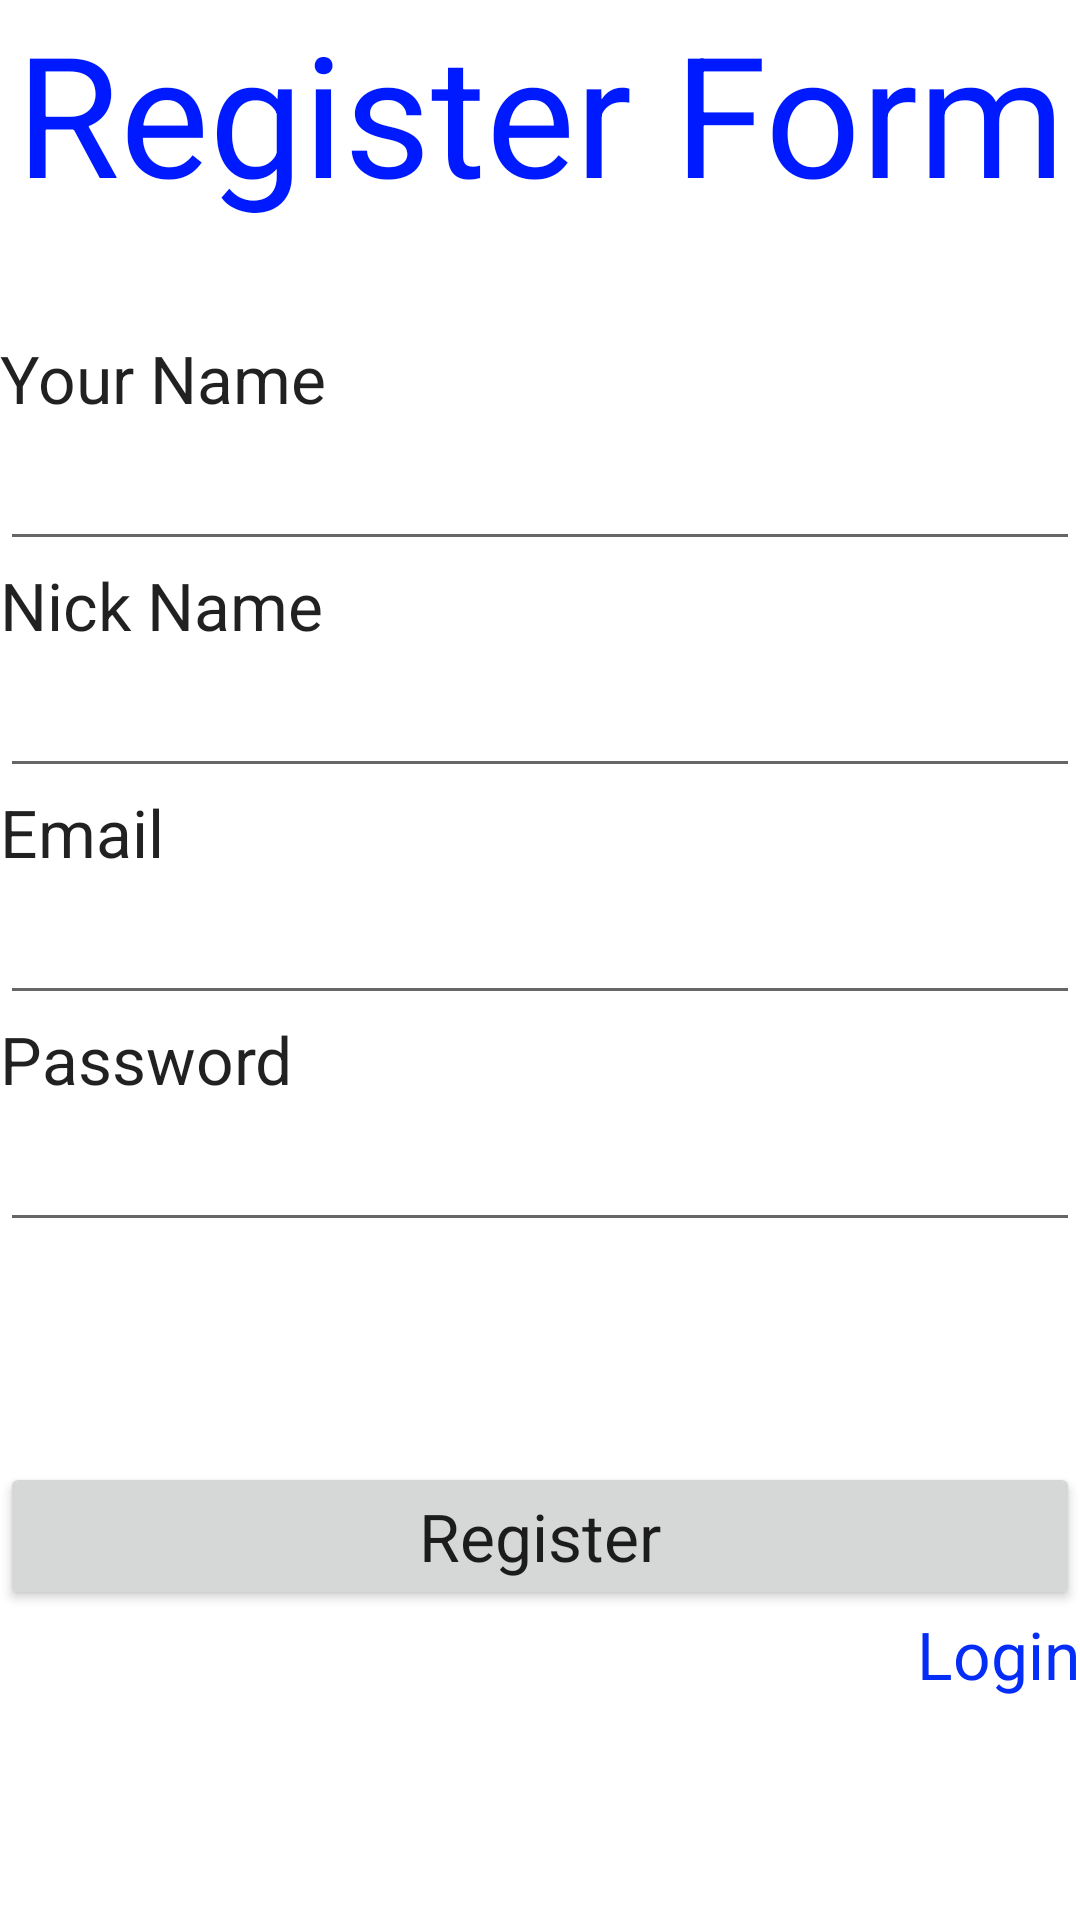

Android layout source for this screen:
<!-- AndroidManifest.xml: application theme Theme.TFG_Application -->
<!-- res/layout/activity_register.xml -->
<?xml version="1.0" encoding="utf-8"?>
<LinearLayout xmlns:android="http://schemas.android.com/apk/res/android"
    xmlns:tools="http://schemas.android.com/tools"
    android:orientation="vertical"
    android:layout_width="match_parent"
    android:layout_height="match_parent">

    <TextView
        android:id="@+id/textView"
        android:layout_width="match_parent"
        android:layout_height="wrap_content"
        android:gravity="center"
        android:text="Register Form"
        android:textAppearance="@style/TextAppearance.AppCompat.Display3"
        android:textColor="#001AFF" />

    <Space
        android:layout_width="match_parent"
        android:layout_height="wrap_content"
        android:layout_weight="1" />

    <TextView
        android:id="@+id/textView3"
        android:layout_width="match_parent"
        android:layout_height="wrap_content"
        android:text="Your Name"
        android:textAppearance="@style/TextAppearance.AppCompat.Large" />

    <EditText
        android:id="@+id/etFirstName"
        android:layout_width="match_parent"
        android:layout_height="wrap_content"
        android:ems="10"
        android:inputType="textPersonName"
        android:textAppearance="@style/TextAppearance.AppCompat.Large"
        tools:ignore="SpeakableTextPresentCheck" />

    <TextView
        android:id="@+id/textView4"
        android:layout_width="match_parent"
        android:layout_height="wrap_content"
        android:text="Nick Name"
        android:textAppearance="@style/TextAppearance.AppCompat.Large" />

    <EditText
        android:id="@+id/etNickName"
        android:layout_width="match_parent"
        android:layout_height="wrap_content"
        android:ems="10"
        android:inputType="textPersonName"
        android:textAppearance="@style/TextAppearance.AppCompat.Large" />

    <TextView
        android:id="@+id/textView5"
        android:layout_width="match_parent"
        android:layout_height="wrap_content"
        android:text="Email"
        android:textAppearance="@style/TextAppearance.AppCompat.Large" />

    <EditText
        android:id="@+id/etRegisterEmail"
        android:layout_width="match_parent"
        android:layout_height="wrap_content"
        android:ems="10"
        android:inputType="textPersonName"
        android:textAppearance="@style/TextAppearance.AppCompat.Large" />

    <TextView
        android:id="@+id/textView6"
        android:layout_width="match_parent"
        android:layout_height="wrap_content"
        android:text="Password"
        android:textAppearance="@style/TextAppearance.AppCompat.Large" />

    <EditText
        android:id="@+id/etRegisterPassword"
        android:layout_width="match_parent"
        android:layout_height="wrap_content"
        android:ems="10"
        android:inputType="textPassword"
        android:textAppearance="@style/TextAppearance.AppCompat.Large" />
    <Space
        android:layout_width="match_parent"
        android:layout_height="wrap_content"
        android:layout_weight="1" />
    <Button
        android:id="@+id/btnVerifyEmail"
        android:layout_width="match_parent"
        android:layout_height="wrap_content"
        android:text="Verify email"
        android:visibility="gone"
        android:textAppearance="@style/TextAppearance.AppCompat.Large" />

    <Space
        android:layout_width="match_parent"
        android:layout_height="wrap_content"
        android:layout_weight="1" />

    <Button
        android:id="@+id/btnRegister"
        android:layout_width="match_parent"
        android:layout_height="wrap_content"
        android:text="Register"
        android:textAppearance="@style/TextAppearance.AppCompat.Large" />

    <TextView
        android:id="@+id/tvSwitchToLogin"
        android:layout_width="match_parent"
        android:layout_height="wrap_content"
        android:gravity="right"
        android:linksClickable="true"
        android:text="Login"
        android:textAppearance="@style/TextAppearance.AppCompat.Large"
        android:textColor="#052DF8" />

    <Space
        android:layout_width="match_parent"
        android:layout_height="wrap_content"
        android:layout_weight="2" />
</LinearLayout>
<!-- resources referenced by this layout -->
<resources>
  <style name="Theme.TFG_Application" parent="Theme.MaterialComponents.DayNight.DarkActionBar">
          
          <item name="colorPrimary">@color/owl_blue</item>
          <item name="colorPrimaryVariant">@color/owl_blue4</item>
          <item name="colorOnPrimary">@color/white</item>
          
          <item name="colorSecondary">@color/teal_200</item>
          <item name="colorSecondaryVariant">@color/teal_700</item>
          <item name="colorOnSecondary">@color/black</item>
          
          <item name="android:statusBarColor" tools:targetApi="l">?attr/colorPrimaryVariant</item>
          
          <item name="android:forceDarkAllowed">false</item>
      </style>
  <color name="white">#FFFFFFFF</color>
  <color name="teal_200">#FF03DAC5</color>
  <color name="teal_700">#FF018786</color>
  <color name="black">#FF000000</color>
</resources>
